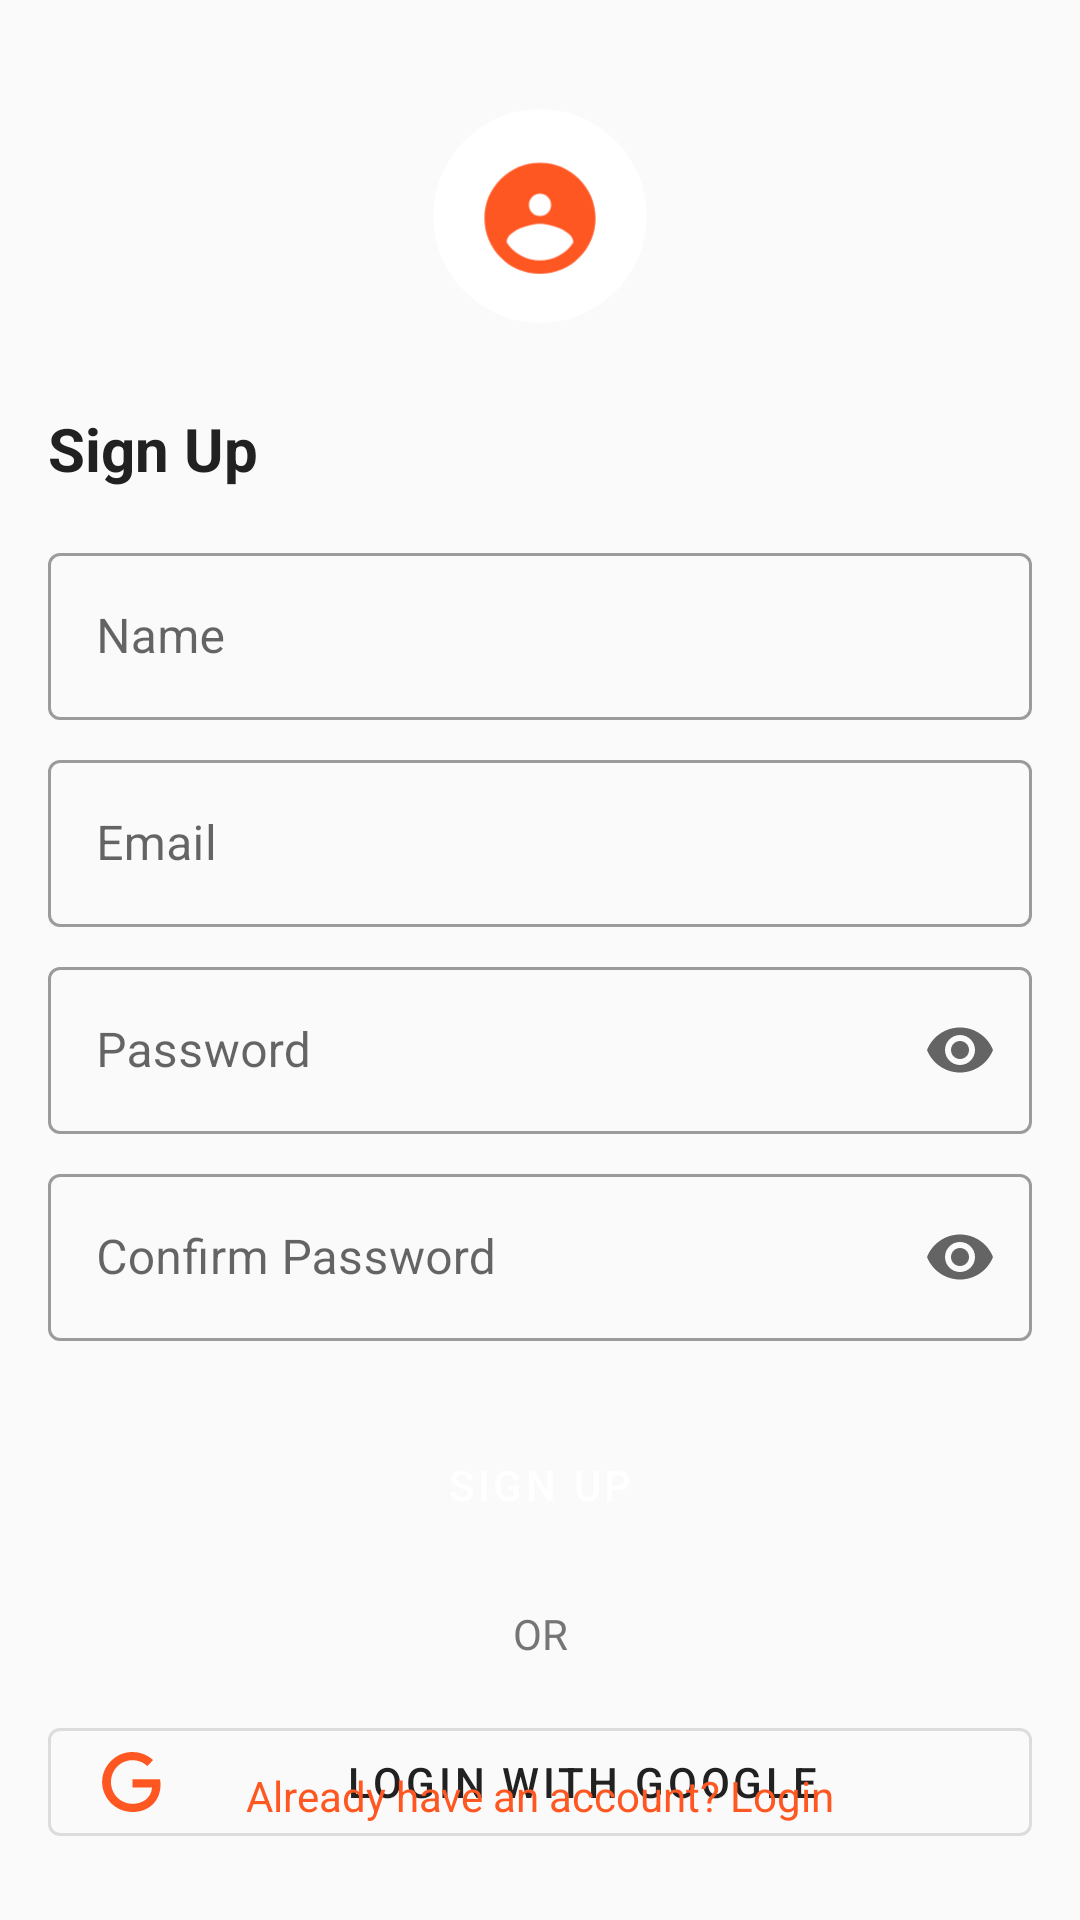

The Android layout XML behind this screen, and the referenced resources:
<!-- AndroidManifest.xml: activity theme Theme.Chatori.NoActionBar -->
<!-- res/layout/activity_signup.xml -->
<?xml version="1.0" encoding="utf-8"?>
<androidx.constraintlayout.widget.ConstraintLayout xmlns:android="http://schemas.android.com/apk/res/android"
    xmlns:app="http://schemas.android.com/apk/res-auto"
    xmlns:tools="http://schemas.android.com/tools"
    android:layout_width="match_parent"
    android:layout_height="match_parent"
    android:padding="@dimen/activity_horizontal_margin"
    tools:context=".ui.auth.SignupActivity">

    <ImageView
        android:id="@+id/iv_logo"
        android:layout_width="80dp"
        android:layout_height="80dp"
        android:layout_marginTop="@dimen/spacing_large"
        android:contentDescription="@string/app_name"
        android:src="@drawable/logo"
        app:layout_constraintEnd_toEndOf="parent"
        app:layout_constraintStart_toStartOf="parent"
        app:layout_constraintTop_toTopOf="parent" />

    <TextView
        android:id="@+id/tv_signup_title"
        android:layout_width="wrap_content"
        android:layout_height="wrap_content"
        android:layout_marginTop="@dimen/spacing_xlarge"
        android:text="@string/signup"
        android:textColor="@color/colorTextPrimary"
        android:textSize="@dimen/text_size_xlarge"
        android:textStyle="bold"
        app:layout_constraintStart_toStartOf="parent"
        app:layout_constraintTop_toBottomOf="@+id/iv_logo" />

    <com.google.android.material.textfield.TextInputLayout
        android:id="@+id/til_name"
        style="@style/Widget.MaterialComponents.TextInputLayout.OutlinedBox"
        android:layout_width="match_parent"
        android:layout_height="wrap_content"
        android:layout_marginTop="@dimen/spacing_large"
        android:hint="@string/name"
        app:layout_constraintEnd_toEndOf="parent"
        app:layout_constraintStart_toStartOf="parent"
        app:layout_constraintTop_toBottomOf="@+id/tv_signup_title">

        <com.google.android.material.textfield.TextInputEditText
            android:id="@+id/et_name"
            android:layout_width="match_parent"
            android:layout_height="wrap_content"
            android:inputType="textPersonName" />
    </com.google.android.material.textfield.TextInputLayout>

    <com.google.android.material.textfield.TextInputLayout
        android:id="@+id/til_email"
        style="@style/Widget.MaterialComponents.TextInputLayout.OutlinedBox"
        android:layout_width="match_parent"
        android:layout_height="wrap_content"
        android:layout_marginTop="@dimen/spacing_medium"
        android:hint="@string/email"
        app:layout_constraintEnd_toEndOf="parent"
        app:layout_constraintStart_toStartOf="parent"
        app:layout_constraintTop_toBottomOf="@+id/til_name">

        <com.google.android.material.textfield.TextInputEditText
            android:id="@+id/et_email"
            android:layout_width="match_parent"
            android:layout_height="wrap_content"
            android:inputType="textEmailAddress" />
    </com.google.android.material.textfield.TextInputLayout>

    <com.google.android.material.textfield.TextInputLayout
        android:id="@+id/til_password"
        style="@style/Widget.MaterialComponents.TextInputLayout.OutlinedBox"
        android:layout_width="match_parent"
        android:layout_height="wrap_content"
        android:layout_marginTop="@dimen/spacing_medium"
        android:hint="@string/password"
        app:endIconMode="password_toggle"
        app:layout_constraintEnd_toEndOf="parent"
        app:layout_constraintStart_toStartOf="parent"
        app:layout_constraintTop_toBottomOf="@+id/til_email">

        <com.google.android.material.textfield.TextInputEditText
            android:id="@+id/et_password"
            android:layout_width="match_parent"
            android:layout_height="wrap_content"
            android:inputType="textPassword" />
    </com.google.android.material.textfield.TextInputLayout>

    <com.google.android.material.textfield.TextInputLayout
        android:id="@+id/til_confirm_password"
        style="@style/Widget.MaterialComponents.TextInputLayout.OutlinedBox"
        android:layout_width="match_parent"
        android:layout_height="wrap_content"
        android:layout_marginTop="@dimen/spacing_medium"
        android:hint="@string/confirm_password"
        app:endIconMode="password_toggle"
        app:layout_constraintEnd_toEndOf="parent"
        app:layout_constraintStart_toStartOf="parent"
        app:layout_constraintTop_toBottomOf="@+id/til_password">

        <com.google.android.material.textfield.TextInputEditText
            android:id="@+id/et_confirm_password"
            android:layout_width="match_parent"
            android:layout_height="wrap_content"
            android:inputType="textPassword" />
    </com.google.android.material.textfield.TextInputLayout>

    <Button
        android:id="@+id/btn_signup"
        android:layout_width="match_parent"
        android:layout_height="@dimen/button_height"
        android:layout_marginTop="@dimen/spacing_xlarge"
        android:background="@drawable/rounded_button"
        android:text="@string/signup"
        android:textColor="@color/white"
        app:layout_constraintEnd_toEndOf="parent"
        app:layout_constraintStart_toStartOf="parent"
        app:layout_constraintTop_toBottomOf="@+id/til_confirm_password" />

    <TextView
        android:id="@+id/tv_or"
        android:layout_width="wrap_content"
        android:layout_height="wrap_content"
        android:layout_marginTop="@dimen/spacing_large"
        android:text="OR"
        android:textColor="@color/colorTextSecondary"
        app:layout_constraintEnd_toEndOf="parent"
        app:layout_constraintStart_toStartOf="parent"
        app:layout_constraintTop_toBottomOf="@+id/btn_signup" />

    <com.google.android.material.button.MaterialButton
        android:id="@+id/btn_google_signup"
        style="@style/Widget.MaterialComponents.Button.OutlinedButton"
        android:layout_width="match_parent"
        android:layout_height="@dimen/button_height"
        android:layout_marginTop="@dimen/spacing_large"
        android:text="@string/login_with_google"
        android:textColor="@color/colorTextPrimary"
        app:icon="@drawable/ic_google"
        app:layout_constraintEnd_toEndOf="parent"
        app:layout_constraintStart_toStartOf="parent"
        app:layout_constraintTop_toBottomOf="@+id/tv_or" />

    <TextView
        android:id="@+id/tv_login"
        android:layout_width="wrap_content"
        android:layout_height="wrap_content"
        android:layout_marginBottom="@dimen/spacing_large"
        android:text="@string/already_have_account"
        android:textColor="@color/colorPrimary"
        app:layout_constraintBottom_toBottomOf="parent"
        app:layout_constraintEnd_toEndOf="parent"
        app:layout_constraintStart_toStartOf="parent" />

    <ProgressBar
        android:id="@+id/progress_bar"
        android:layout_width="wrap_content"
        android:layout_height="wrap_content"
        android:visibility="gone"
        app:layout_constraintBottom_toBottomOf="parent"
        app:layout_constraintEnd_toEndOf="parent"
        app:layout_constraintStart_toStartOf="parent"
        app:layout_constraintTop_toTopOf="parent" />

</androidx.constraintlayout.widget.ConstraintLayout>
<!-- resources referenced by this layout -->
<resources>
  <color name="colorPrimary">#FF5722</color>
  <color name="colorTextPrimary">#212121</color>
  <color name="colorTextSecondary">#757575</color>
  <color name="white">#FFFFFFFF</color>
  <dimen name="activity_horizontal_margin">16dp</dimen>
  <dimen name="button_height">48dp</dimen>
  <dimen name="spacing_large">16dp</dimen>
  <dimen name="spacing_medium">8dp</dimen>
  <dimen name="spacing_xlarge">24dp</dimen>
  <dimen name="text_size_xlarge">20sp</dimen>
  <!-- drawable ic_google (drawable) -->
  <?xml version="1.0" encoding="utf-8"?>
  <vector xmlns:android="http://schemas.android.com/apk/res/android"
      android:width="24dp"
      android:height="24dp"
      android:viewportWidth="24"
      android:viewportHeight="24">
      <path
          android:fillColor="#4285F4"
          android:pathData="M21.35,11.1H12.18V13.83H18.69C18.36,17.64 15.19,19.27 12.19,19.27C8.36,19.27 5,16.25 5,12C5,7.9 8.2,4.73 12.2,4.73C15.29,4.73 17.1,6.7 17.1,6.7L19,4.72C19,4.72 16.56,2 12.1,2C6.42,2 2.03,6.8 2.03,12C2.03,17.05 6.16,22 12.25,22C17.6,22 21.5,18.33 21.5,12.91C21.5,11.76 21.35,11.1 21.35,11.1Z" />
  </vector>
  <!-- drawable logo (drawable) -->
  <?xml version="1.0" encoding="utf-8"?>
  <vector xmlns:android="http://schemas.android.com/apk/res/android"
      android:width="108dp"
      android:height="108dp"
      android:viewportWidth="108"
      android:viewportHeight="108">
      <path
          android:fillColor="@color/white"
          android:pathData="M54,54m-48,0a48,48 0,1 1,96 0a48,48 0,1 1,-96 0" />
      <path
          android:fillColor="@color/colorPrimary"
          android:pathData="M54,30C40.19,30 29,41.19 29,55C29,68.81 40.19,80 54,80C67.81,80 79,68.81 79,55C79,41.19 67.81,30 54,30ZM54,44C56.76,44 59,46.24 59,49C59,51.76 56.76,54 54,54C51.24,54 49,51.76 49,49C49,46.24 51.24,44 54,44ZM54,74C47.75,74 42.19,70.84 39,65.89C39.03,60.44 49.5,57.5 54,57.5C58.5,57.5 68.97,60.44 69,65.89C65.81,70.84 60.25,74 54,74Z" />
  </vector>
  <string name="already_have_account">Already have an account? Login</string>
  <string name="app_name">Chatori</string>
  <string name="confirm_password">Confirm Password</string>
  <string name="email">Email</string>
  <string name="login_with_google">Login with Google</string>
  <string name="name">Name</string>
  <string name="password">Password</string>
  <string name="signup">Sign Up</string>
  <style name="Theme.Chatori.NoActionBar" parent="Theme.Chatori">
          <item name="windowActionBar">false</item>
          <item name="windowNoTitle">true</item>
      </style>
  <style name="Theme.Chatori" parent="Theme.MaterialComponents.DayNight">
          
          <item name="colorPrimary">@color/colorPrimary</item>
          <item name="colorPrimaryVariant">@color/colorPrimaryDark</item>
          <item name="colorOnPrimary">@color/white</item>
          
          <item name="colorSecondary">@color/colorSecondary</item>
          <item name="colorSecondaryVariant">@color/colorSecondaryDark</item>
          <item name="colorOnSecondary">@color/white</item>
          
          <item name="android:statusBarColor">?attr/colorPrimaryVariant</item>
          
          <item name="android:colorBackground">@color/colorBackground</item>
          
          <item name="android:textColorPrimary">@color/colorTextPrimary</item>
          <item name="android:textColorSecondary">@color/colorTextSecondary</item>
          
          <item name="colorAccent">@color/colorAccent</item>
      </style>
  <color name="colorPrimaryDark">#E64A19</color>
  <color name="colorSecondary">#4CAF50</color>
  <color name="colorSecondaryDark">#388E3C</color>
  <color name="colorBackground">#FAFAFA</color>
  <color name="colorAccent">#FFC107</color>
</resources>
